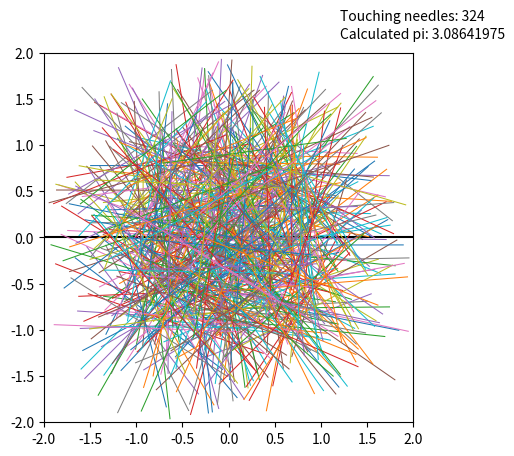

This chart was generated by the following Python code:
import numpy as np
import matplotlib.pyplot as plt

n = 500 # Number of needles

positions = np.random.uniform(-1,1,size=(2,n)) # Positions of centers of needles
angles = np.random.uniform(0,np.pi,size=(1,n)) # Tilt angles of needles from the horizontal

touching = 0 # Number of needles touching the line y = 0

xs = np.zeros((2,n)) # Stores x positions of the two ends of each needle
ys = np.zeros((2,n)) # Stores y positions of the two ends of each needle

# Iterate through each needle and calculate positions of two ends of needle
for i in range(n):
   position = positions[:,i]
   angle = angles[0,i]
   x1 = position[0] - np.cos(angle); x2 = position[0] + np.cos(angle)
   y1 = position[1] - np.sin(angle); y2 = position[1] + np.sin(angle)
   xs[:,i] = [x1,x2] # Add x positions to xs array
   ys[:,i] = [y1,y2] # Add y positions to ys array
   if y1 <= 0 <= y2:  # Needle touching y = 0
      touching += 1

pi = 2*n/touching # Calculate approximate value for pi

# Plot needles and y = 0 line
fig, ax = plt.subplots()
plt.plot([-2,2],[0,0],'k',linewidth=1.5)
plt.plot(xs,ys,linewidth = 0.75)
plt.text(1.2,2.35,f"Touching needles: {touching}")
plt.text(1.2,2.15,f"Calculated pi: {pi:.8f}")
ax.set_xlim([-2,2])
ax.set_ylim([-2,2])
ax.set_aspect('equal')
plt.show()
